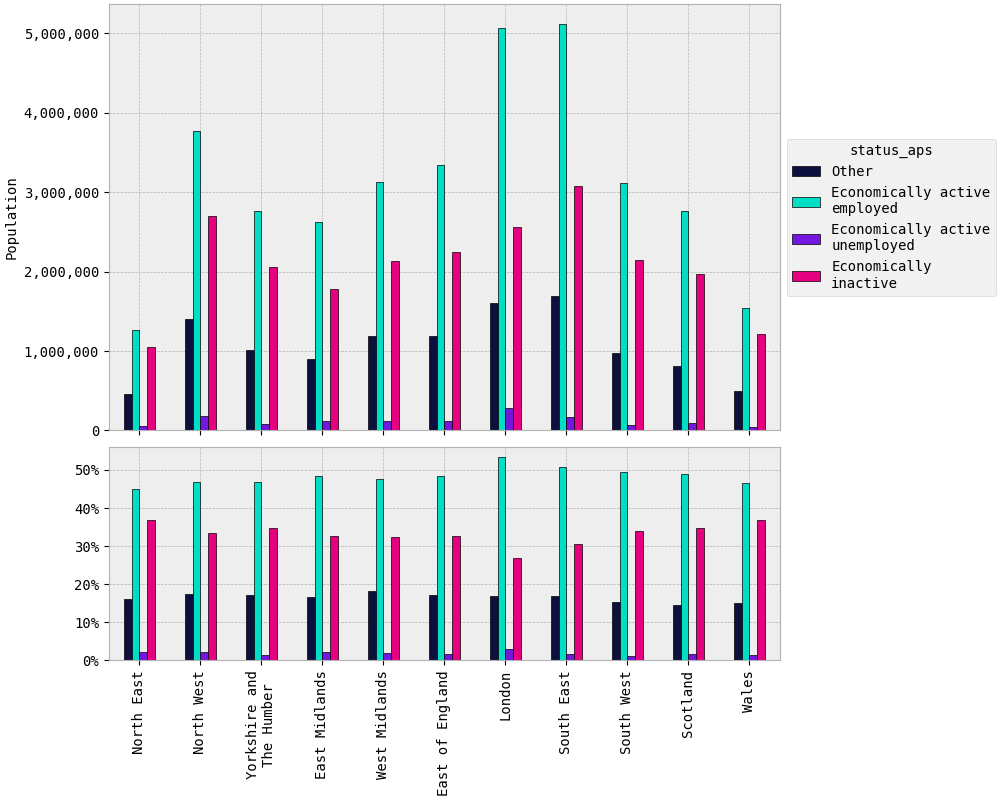

The file beside this chart, header and first rows:
rgn2021+scotlandrgn_id, Other, Economically active employed, Economically active unemployed, Economically inactive
North East, 455,070, 1,271,051, 59,390, 1,046,462
North West, 1,403,326, 3,774,967, 177,328, 2,705,294
Yorkshire and The Humber, 1,010,379, 2,765,880, 86,678, 2,053,463
East Midlands, 905,605, 2,624,616, 114,322, 1,776,049
West Midlands, 1,194,568, 3,126,160, 125,564, 2,134,214
East of England, 1,185,546, 3,346,996, 120,215, 2,246,716
London, 1,603,888, 5,069,762, 279,409, 2,561,185
South East, 1,695,324, 5,111,796, 173,142, 3,079,411
South West, 969,960, 3,110,327, 71,895, 2,149,863
Scotland, 814,478, 2,759,579, 99,378, 1,965,916
Wales, 500,696, 1,541,920, 49,993, 1,221,034
TOTAL, 11,738,840, 34,503,055, 1,357,314, 22,939,607
